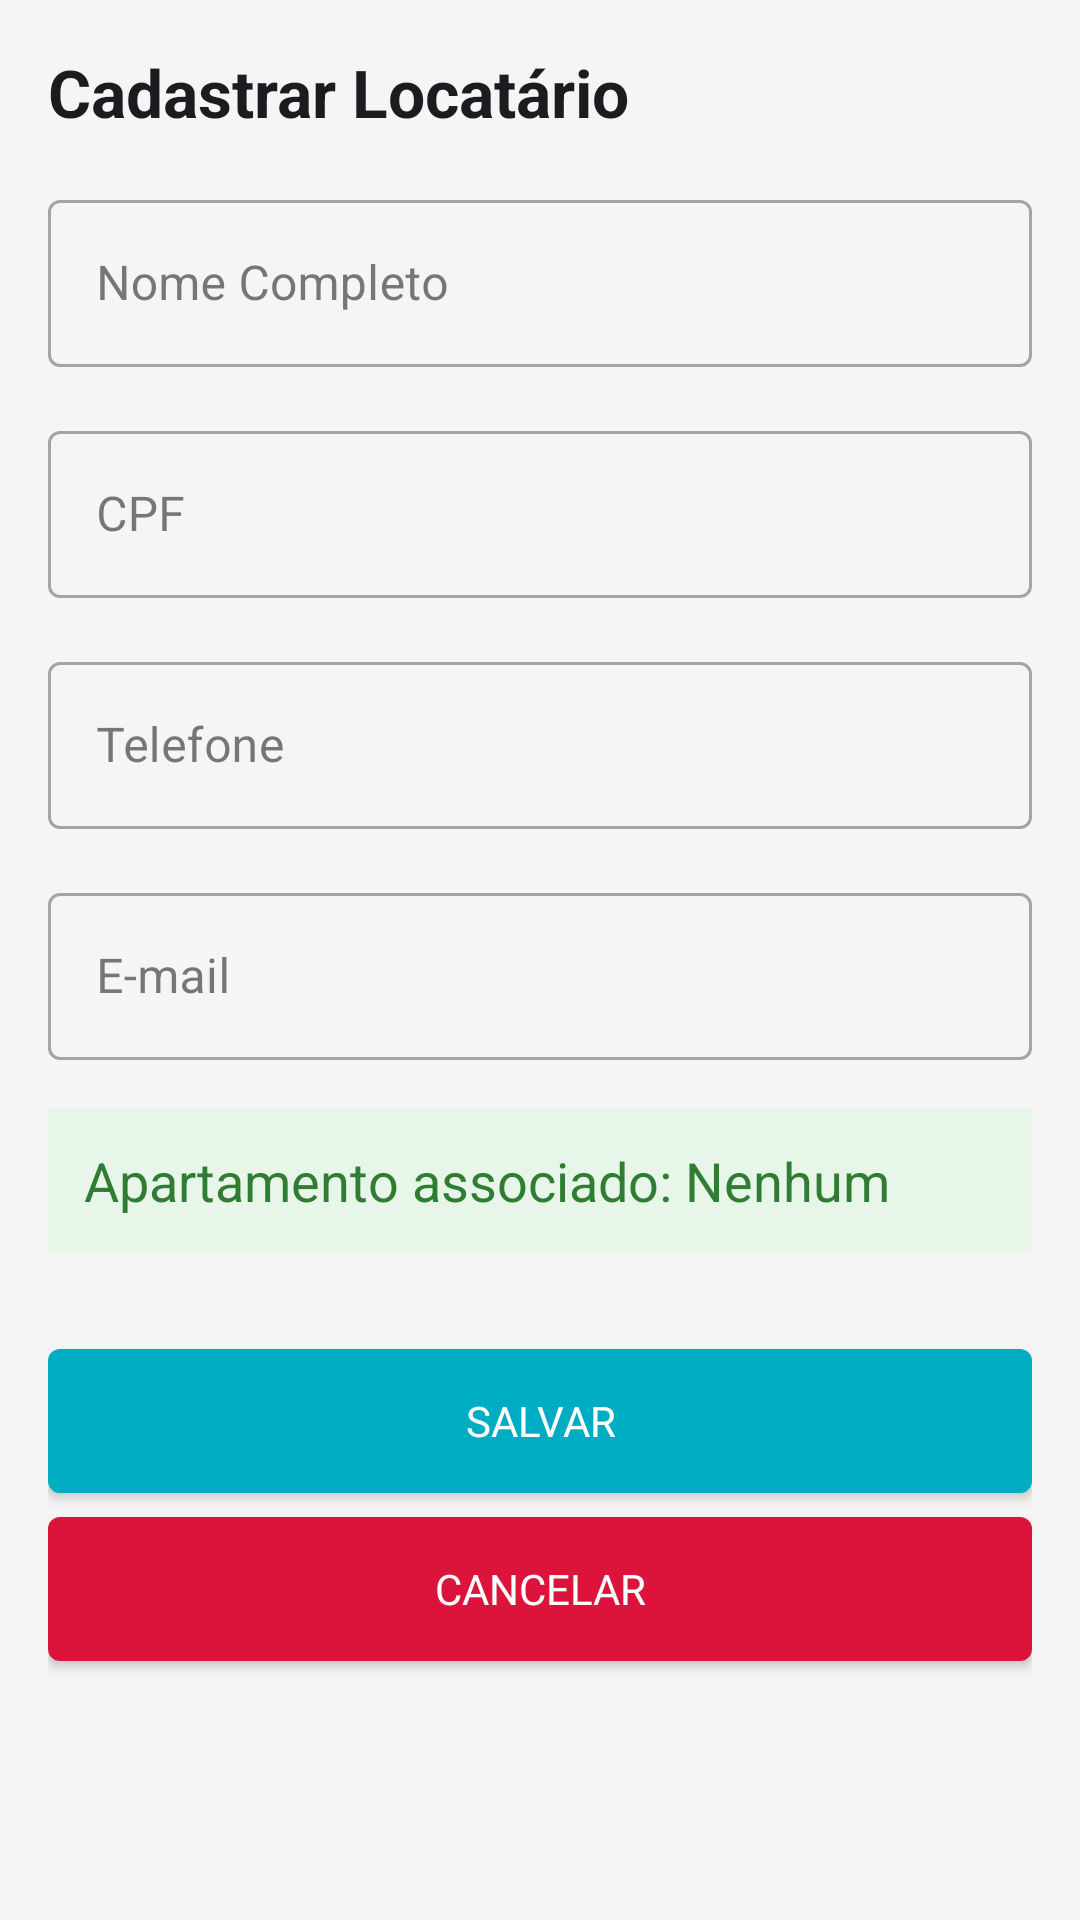

Layout XML and referenced resources for this Android screen:
<!-- AndroidManifest.xml: application theme Theme.CondominioApp -->
<!-- res/layout/activity_locatario_form.xml -->
<?xml version="1.0" encoding="utf-8"?>
<ScrollView xmlns:android="http://schemas.android.com/apk/res/android"
    xmlns:app="http://schemas.android.com/apk/res-auto"
    xmlns:tools="http://schemas.android.com/tools"
    android:layout_width="match_parent"
    android:layout_height="match_parent"
    android:fillViewport="true"
    tools:context=".ui.locatario.LocatarioFormActivity">

    <androidx.constraintlayout.widget.ConstraintLayout
        android:layout_width="match_parent"
        android:layout_height="wrap_content"
        android:padding="16dp">

        <TextView
            android:id="@+id/tvTitulo"
            android:layout_width="0dp"
            android:layout_height="wrap_content"
            android:text="Cadastrar Locatário"
            android:textAppearance="@style/TextAppearance.AppCompat.Large"
            android:textStyle="bold"
            app:layout_constraintEnd_toEndOf="parent"
            app:layout_constraintStart_toStartOf="parent"
            app:layout_constraintTop_toTopOf="parent" />

        <com.google.android.material.textfield.TextInputLayout
            android:id="@+id/tilNome"
            style="@style/Widget.MaterialComponents.TextInputLayout.OutlinedBox"
            android:layout_width="0dp"
            android:layout_height="wrap_content"
            android:layout_marginTop="16dp"
            android:hint="Nome Completo"
            app:layout_constraintEnd_toEndOf="parent"
            app:layout_constraintStart_toStartOf="parent"
            app:layout_constraintTop_toBottomOf="@+id/tvTitulo">

            <com.google.android.material.textfield.TextInputEditText
                android:id="@+id/etNome"
                android:layout_width="match_parent"
                android:layout_height="wrap_content"
                android:inputType="textPersonName"
                android:maxLines="1" />
        </com.google.android.material.textfield.TextInputLayout>

        <com.google.android.material.textfield.TextInputLayout
            android:id="@+id/tilCpf"
            style="@style/Widget.MaterialComponents.TextInputLayout.OutlinedBox"
            android:layout_width="0dp"
            android:layout_height="wrap_content"
            android:layout_marginTop="16dp"
            android:hint="CPF"
            app:layout_constraintEnd_toEndOf="parent"
            app:layout_constraintStart_toStartOf="parent"
            app:layout_constraintTop_toBottomOf="@+id/tilNome">

            <com.google.android.material.textfield.TextInputEditText
                android:id="@+id/etCpf"
                android:layout_width="match_parent"
                android:layout_height="wrap_content"
                android:inputType="number"
                android:maxLength="11"
                android:maxLines="1" />
        </com.google.android.material.textfield.TextInputLayout>

        <com.google.android.material.textfield.TextInputLayout
            android:id="@+id/tilTelefone"
            style="@style/Widget.MaterialComponents.TextInputLayout.OutlinedBox"
            android:layout_width="0dp"
            android:layout_height="wrap_content"
            android:layout_marginTop="16dp"
            android:hint="Telefone"
            app:layout_constraintEnd_toEndOf="parent"
            app:layout_constraintStart_toStartOf="parent"
            app:layout_constraintTop_toBottomOf="@+id/tilCpf">

            <com.google.android.material.textfield.TextInputEditText
                android:id="@+id/etTelefone"
                android:layout_width="match_parent"
                android:layout_height="wrap_content"
                android:inputType="phone"
                android:maxLines="1" />
        </com.google.android.material.textfield.TextInputLayout>

        <com.google.android.material.textfield.TextInputLayout
            android:id="@+id/tilEmail"
            style="@style/Widget.MaterialComponents.TextInputLayout.OutlinedBox"
            android:layout_width="0dp"
            android:layout_height="wrap_content"
            android:layout_marginTop="16dp"
            android:hint="E-mail"
            app:layout_constraintEnd_toEndOf="parent"
            app:layout_constraintStart_toStartOf="parent"
            app:layout_constraintTop_toBottomOf="@+id/tilTelefone">

            <com.google.android.material.textfield.TextInputEditText
                android:id="@+id/etEmail"
                android:layout_width="match_parent"
                android:layout_height="wrap_content"
                android:inputType="textEmailAddress"
                android:maxLines="1" />
        </com.google.android.material.textfield.TextInputLayout>

        <TextView
            android:id="@+id/tvApartamento"
            android:layout_width="0dp"
            android:layout_height="wrap_content"
            android:layout_marginTop="16dp"
            android:background="#E8F5E9"
            android:padding="12dp"
            android:text="Apartamento associado: Nenhum"
            android:textAppearance="@style/TextAppearance.AppCompat.Medium"
            android:textColor="#2E7D32"
            app:layout_constraintEnd_toEndOf="parent"
            app:layout_constraintStart_toStartOf="parent"
            app:layout_constraintTop_toBottomOf="@+id/tilEmail" />

        <Button
            android:id="@+id/btnSalvar"
            android:layout_width="0dp"
            android:layout_height="wrap_content"
            android:layout_marginTop="32dp"
            android:background="@drawable/button_background"
            android:text="Salvar"
            android:textColor="@android:color/white"
            app:layout_constraintEnd_toEndOf="parent"
            app:layout_constraintStart_toStartOf="parent"
            app:layout_constraintTop_toBottomOf="@+id/tvApartamento" />

        <Button
            android:id="@+id/btnCancelar"
            android:layout_width="0dp"
            android:layout_height="wrap_content"
            android:layout_marginTop="8dp"
            android:background="@drawable/button_cancel_background"
            android:text="Cancelar"
            android:textColor="@android:color/white"
            app:layout_constraintEnd_toEndOf="parent"
            app:layout_constraintStart_toStartOf="parent"
            app:layout_constraintTop_toBottomOf="@+id/btnSalvar" />

        <ProgressBar
            android:id="@+id/progressBar"
            style="?android:attr/progressBarStyle"
            android:layout_width="wrap_content"
            android:layout_height="wrap_content"
            android:visibility="gone"
            app:layout_constraintBottom_toBottomOf="parent"
            app:layout_constraintEnd_toEndOf="parent"
            app:layout_constraintStart_toStartOf="parent"
            app:layout_constraintTop_toTopOf="parent" />

    </androidx.constraintlayout.widget.ConstraintLayout>
</ScrollView>
<!-- resources referenced by this layout -->
<resources>
  <!-- drawable button_background (drawable) -->
  <?xml version="1.0" encoding="utf-8"?>
  <ripple xmlns:android="http://schemas.android.com/apk/res/android"
      android:color="@color/colorPrimaryDark">
      <item>
          <shape android:shape="rectangle">
              <corners android:radius="4dp" />
              <solid android:color="@color/colorPrimary" />
          </shape>
      </item>
  </ripple>
  <!-- drawable button_cancel_background (drawable) -->
  <?xml version="1.0" encoding="utf-8"?>
  <ripple xmlns:android="http://schemas.android.com/apk/res/android"
      android:color="@color/colorAccentDark">
      <item>
          <shape android:shape="rectangle">
              <corners android:radius="4dp" />
              <solid android:color="@color/colorAccent" />
          </shape>
      </item>
  </ripple>
  <style name="Theme.CondominioApp" parent="Base.Theme.CondominioApp" />
  <color name="colorPrimaryDark">#00838F</color>
  <color name="colorPrimary">#00ACC1</color>
  <color name="colorAccentDark">#B71C1C</color>
  <color name="colorAccent">#DC143C</color>
  <style name="Base.Theme.CondominioApp" parent="Theme.Material3.DayNight.NoActionBar">
          
          <item name="colorPrimary">@color/colorPrimary</item>
          <item name="colorPrimaryDark">@color/colorPrimaryDark</item>
          <item name="colorAccent">@color/colorAccent</item>
          <item name="colorSecondary">@color/colorEdit</item>
          <item name="colorSecondaryVariant">@color/colorEditDark</item>
          <item name="android:colorBackground">@color/colorBackground</item>
          <item name="colorOnBackground">@color/colorText</item>
          <item name="colorSurface">@android:color/white</item>
          <item name="colorOnSurface">@color/colorText</item>
          <item name="colorOnPrimary">@android:color/white</item>
          <item name="android:statusBarColor">@color/colorPrimaryDark</item>
          <item name="android:navigationBarColor">@color/colorPrimaryDark</item>
          <item name="android:windowLightStatusBar" tools:targetApi="m">false</item>
          <item name="android:fontFamily">sans-serif</item>
          <item name="fontFamily">sans-serif</item>
  
          
          <item name="textInputStyle">@style/Widget.MaterialComponents.TextInputLayout.OutlinedBox</item>
  
          
          <item name="materialButtonStyle">@style/Widget.AppCompat.Button</item>
      </style>
  <color name="colorEdit">#4CAF50</color>
  <color name="colorEditDark">#2E7D32</color>
  <color name="colorBackground">#F5F5F5</color>
  <color name="colorText">#212121</color>
</resources>
